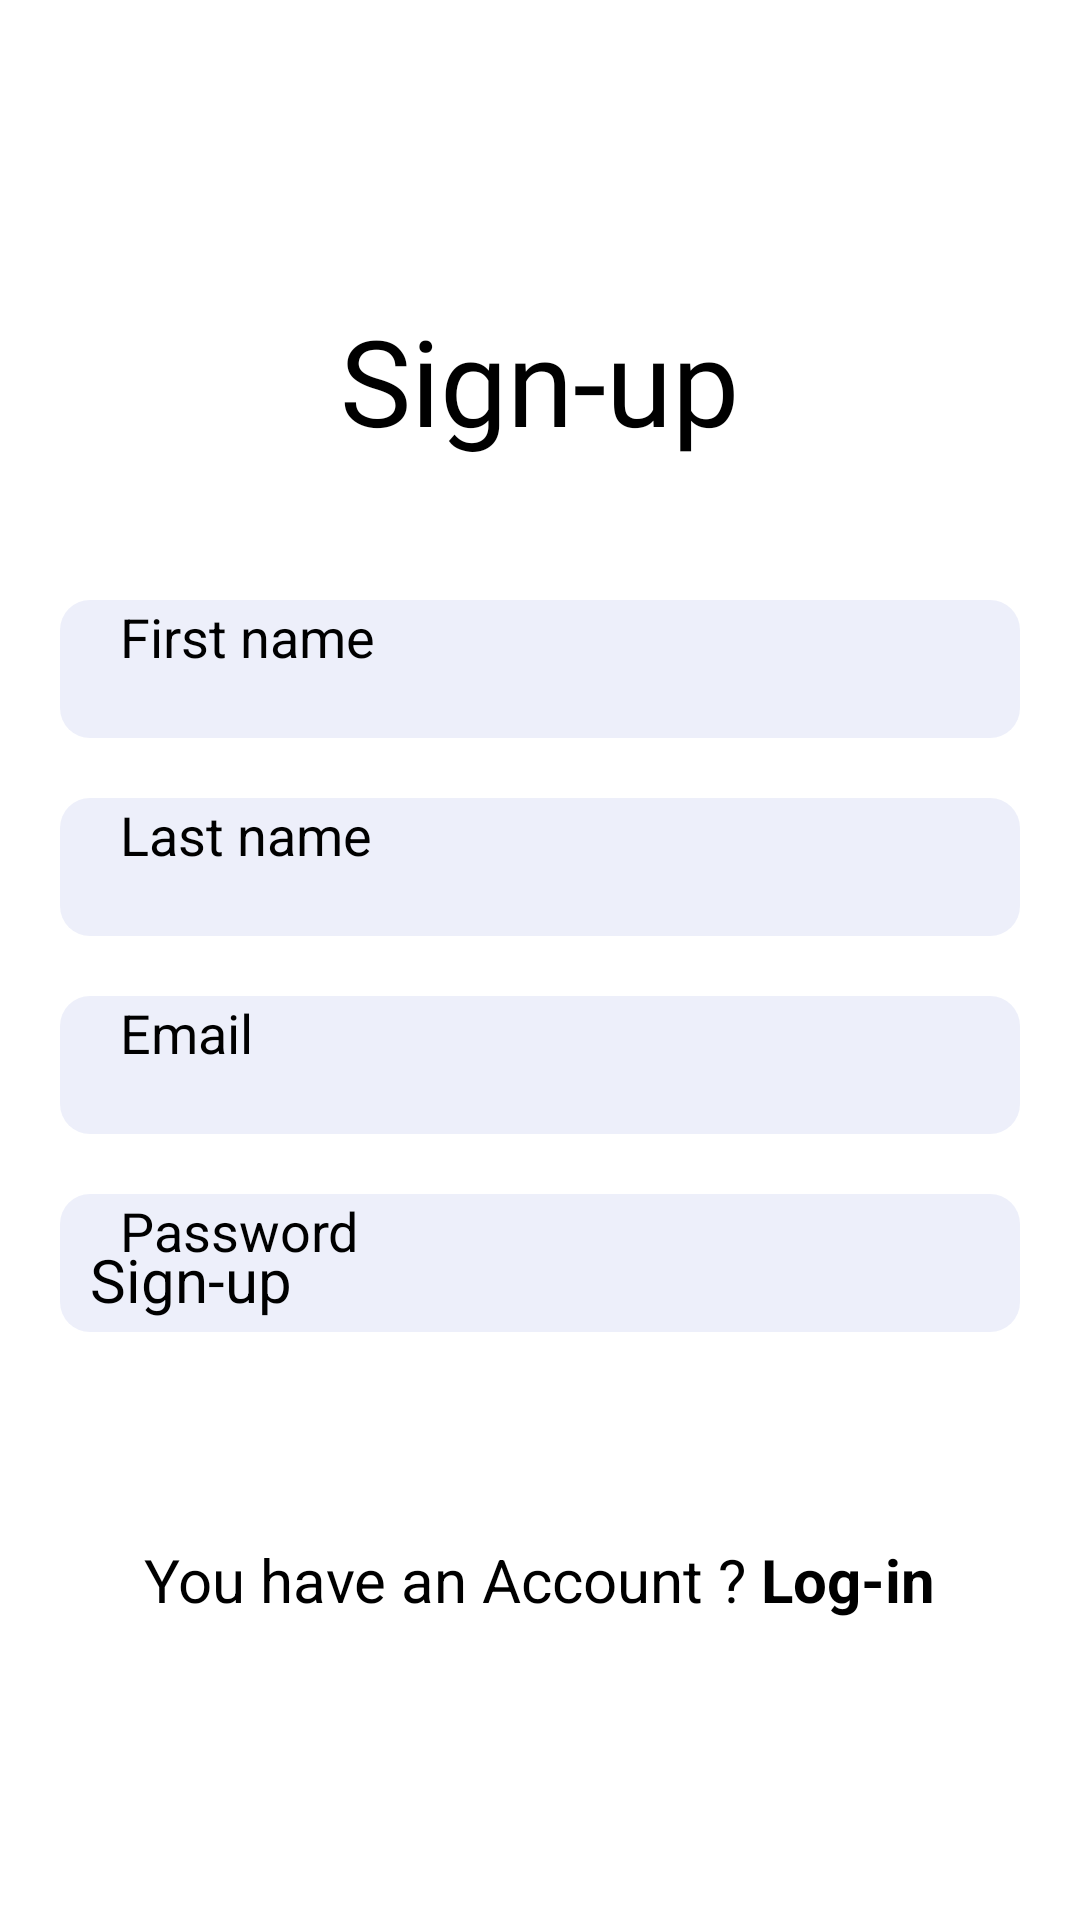

The Android layout XML behind this screen, and the referenced resources:
<!-- AndroidManifest.xml: application theme Theme.NotesApp -->
<!-- res/layout/activity_signup.xml -->
<?xml version="1.0" encoding="utf-8"?>
<FrameLayout xmlns:android="http://schemas.android.com/apk/res/android"

    android:layout_width="match_parent"
    android:layout_height="match_parent">

    <TextView
        style="@style/TitleStyle"
        android:layout_gravity="center|top"
        android:layout_marginTop="@dimen/dp_100"
        android:text="@string/title_signup" />

    <LinearLayout
        android:layout_width="@dimen/dp_320"
        android:layout_height="wrap_content"
        android:layout_gravity="top|center"
        android:layout_marginTop="@dimen/dp_200"
        android:orientation="vertical">


        <EditText
            android:id="@+id/signup_first_name"
            style="@style/EditFieldStyle"
            android:layout_gravity="center|top"
            android:hint="@string/hint_first_name"
            android:paddingStart="@dimen/dp_20" />

        <EditText
            android:id="@+id/signup_last_name"
            style="@style/EditFieldStyle"
            android:layout_gravity="center|top"
            android:layout_marginTop="@dimen/dp_20"
            android:hint="@string/hint_last_name"
            android:paddingStart="@dimen/dp_20" />

        <EditText
            android:id="@+id/signup_email"
            style="@style/EditFieldStyle"
            android:layout_gravity="center|top"
            android:layout_marginTop="@dimen/dp_20"
            android:hint="@string/hint_email"
            android:paddingStart="@dimen/dp_20" />

        <EditText
            android:id="@+id/signup_password"
            style="@style/EditFieldStyle"
            android:layout_gravity="center|top"
            android:layout_marginTop="@dimen/dp_20"
            android:hint="@string/hint_password"
            android:paddingStart="@dimen/dp_20" />

    </LinearLayout>

    <LinearLayout
        android:layout_width="wrap_content"
        android:layout_height="wrap_content"
        android:layout_gravity="bottom|center"
        android:layout_marginBottom="@dimen/dp_60"
        android:orientation="vertical">

        <Button
            android:id="@+id/signup_button"
            style="@style/ButtonMainStyle"
            android:layout_gravity="center|bottom"
            android:text="@string/text_signup_button" />


        <TextView
            android:id="@+id/signup_query"
            style="@style/TextQueryClickStyle"
            android:layout_gravity="center|top"
            android:layout_margin="@dimen/dp_40"
            android:text="@string/account_login_query" />

    </LinearLayout>

</FrameLayout>
<!-- resources referenced by this layout -->
<resources>
  <dimen name="dp_100">100dp</dimen>
  <dimen name="dp_20">20dp</dimen>
  <dimen name="dp_200">200dp</dimen>
  <dimen name="dp_320">320dp</dimen>
  <dimen name="dp_40">40dp</dimen>
  <dimen name="dp_60">60dp</dimen>
  <string name="account_login_query">You have an Account ? <b>Log-in</b></string>
  <string name="hint_email">Email</string>
  <string name="hint_first_name">First name</string>
  <string name="hint_last_name">Last name</string>
  <string name="hint_password">Password</string>
  <string name="text_signup_button">Sign-up</string>
  <string name="title_signup">Sign-up</string>
  <style name="ButtonMainStyle">
          <item name="android:textSize">@dimen/sp_20</item>
          <item name="android:layout_width">@dimen/dp_300</item>
          <item name="android:layout_height">@dimen/dp_60</item>
      </style>
  <style name="EditFieldStyle">
          <item name="android:layout_width">match_parent</item>
          <item name="android:layout_height">@dimen/dp_46</item>
          <item name="android:background">@drawable/edit_text_background</item>
          <item name="android:textSize">@dimen/sp_18</item>
          <item name="android:paddingHorizontal">@dimen/dp_20</item>
      </style>
  <style name="TextQueryClickStyle">
          <item name="android:layout_width">wrap_content</item>
          <item name="android:layout_height">wrap_content</item>
          <item name="android:textSize">@dimen/sp_20</item>
      </style>
  <style name="TitleStyle">
          <item name="android:layout_width">wrap_content</item>
          <item name="android:layout_height">wrap_content</item>
          <item name="android:fontFamily">@font/red_hat_display</item>
          <item name="android:textSize">@dimen/sp_40</item>
      </style>
  <dimen name="sp_20">20sp</dimen>
  <dimen name="dp_300">300dp</dimen>
  <dimen name="dp_46">46dp</dimen>
  <!-- drawable edit_text_background (drawable) -->
  <?xml version="1.0" encoding="utf-8"?>
  <shape xmlns:android="http://schemas.android.com/apk/res/android" android:shape="rectangle">
  
      <solid android:color="#2D97A2E1"/>
      <corners android:radius="10dp"></corners>
  
  </shape>
  <dimen name="sp_18">18sp</dimen>
  <dimen name="sp_40">40sp</dimen>
</resources>
